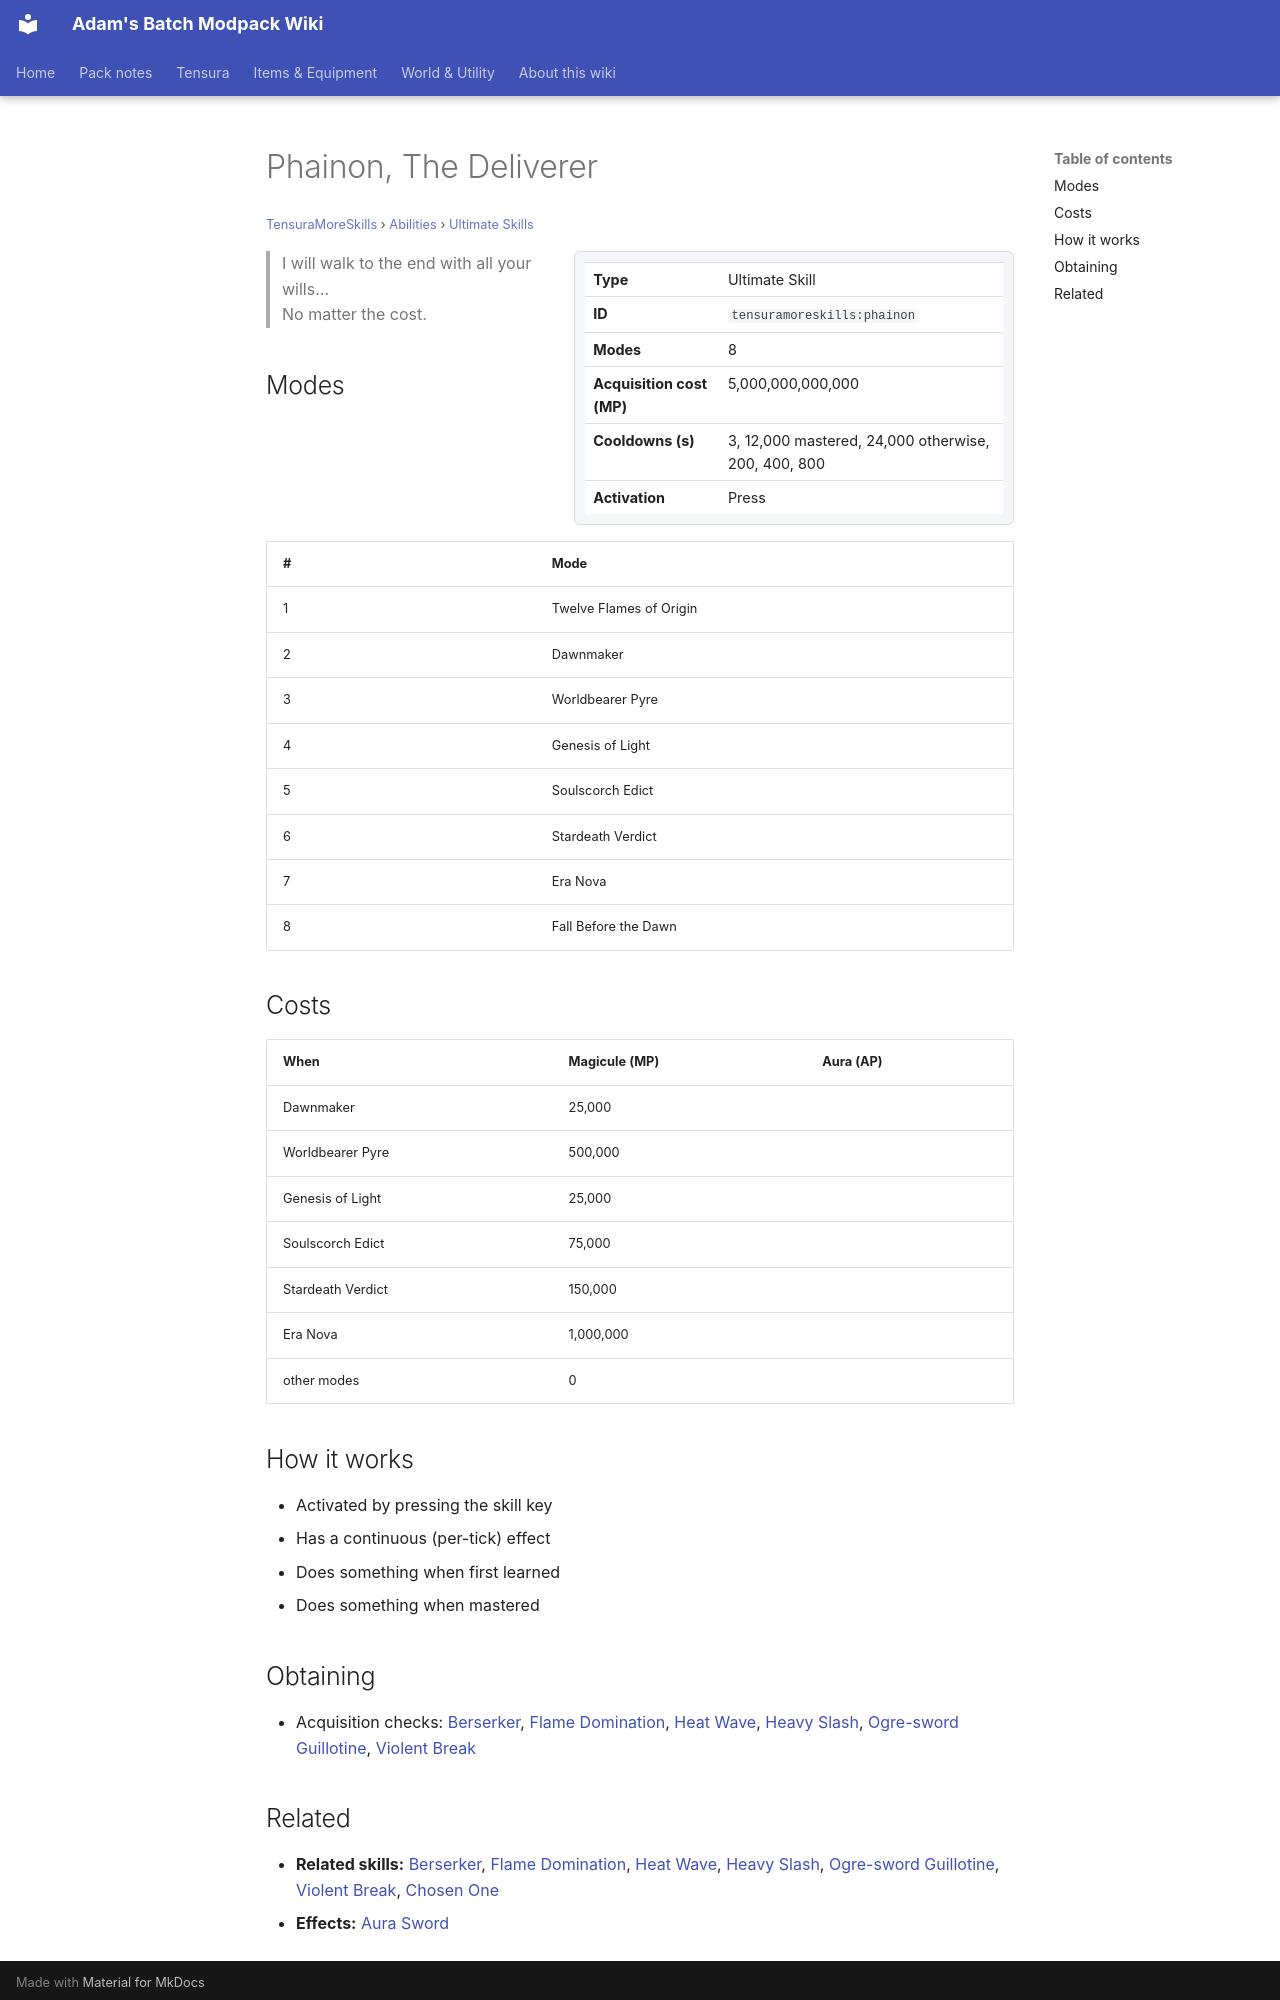

repository: Proteus-Nell/Adams-Batch-MC-Modpack-Wiki · page: tensura-more-skills/abilities/ultimate-skills/phainon/index.html · generator: mkdocs

# Phainon, The Deliverer

<small>[TensuraMoreSkills](../../index.md) &rsaquo; [Abilities](../index.md) &rsaquo; [Ultimate Skills](index.md)</small>

<div class="infobox" markdown>

| | |
|---|---|
| **Type** | Ultimate Skill |
| **ID** | `tensuramoreskills:phainon` |
| **Modes** | 8 |
| **Acquisition cost (MP)** | 5,000,000,000,000 |
| **Cooldowns (s)** | 3, 12,000 mastered, 24,000 otherwise, 200, 400, 800 |
| **Activation** | Press |

</div>

> I will walk to the end with all your wills...  
> No matter the cost.

## Modes

| # | Mode |
|---|---|
| 1 | Twelve Flames of Origin |
| 2 | Dawnmaker |
| 3 | Worldbearer Pyre |
| 4 | Genesis of Light |
| 5 | Soulscorch Edict |
| 6 | Stardeath Verdict |
| 7 | Era Nova |
| 8 | Fall Before the Dawn |

## Costs

| When | Magicule (MP) | Aura (AP) |
|---|---|---|
| Dawnmaker | 25,000 |  |
| Worldbearer Pyre | 500,000 |  |
| Genesis of Light | 25,000 |  |
| Soulscorch Edict | 75,000 |  |
| Stardeath Verdict | 150,000 |  |
| Era Nova | 1,000,000 |  |
| other modes | 0 |  |

## How it works

- Activated by pressing the skill key
- Has a continuous (per-tick) effect
- Does something when first learned
- Does something when mastered

## Obtaining

- Acquisition checks: [Berserker](../../../tensura-reincarnated/abilities/unique-skills/berserker.md), [Flame Domination](../../../tensura-reincarnated/abilities/extra-skills/flame-domination.md), [Heat Wave](../../../tensura-reincarnated/abilities/extra-skills/heat-wave.md), [Heavy Slash](../../../tensura-reincarnated/abilities/battlewill/heavy-slash.md), [Ogre-sword Guillotine](../../../tensura-reincarnated/abilities/battlewill/ogre-sword-guillotine.md), [Violent Break](../../../tensura-reincarnated/abilities/battlewill/violent-break.md)
